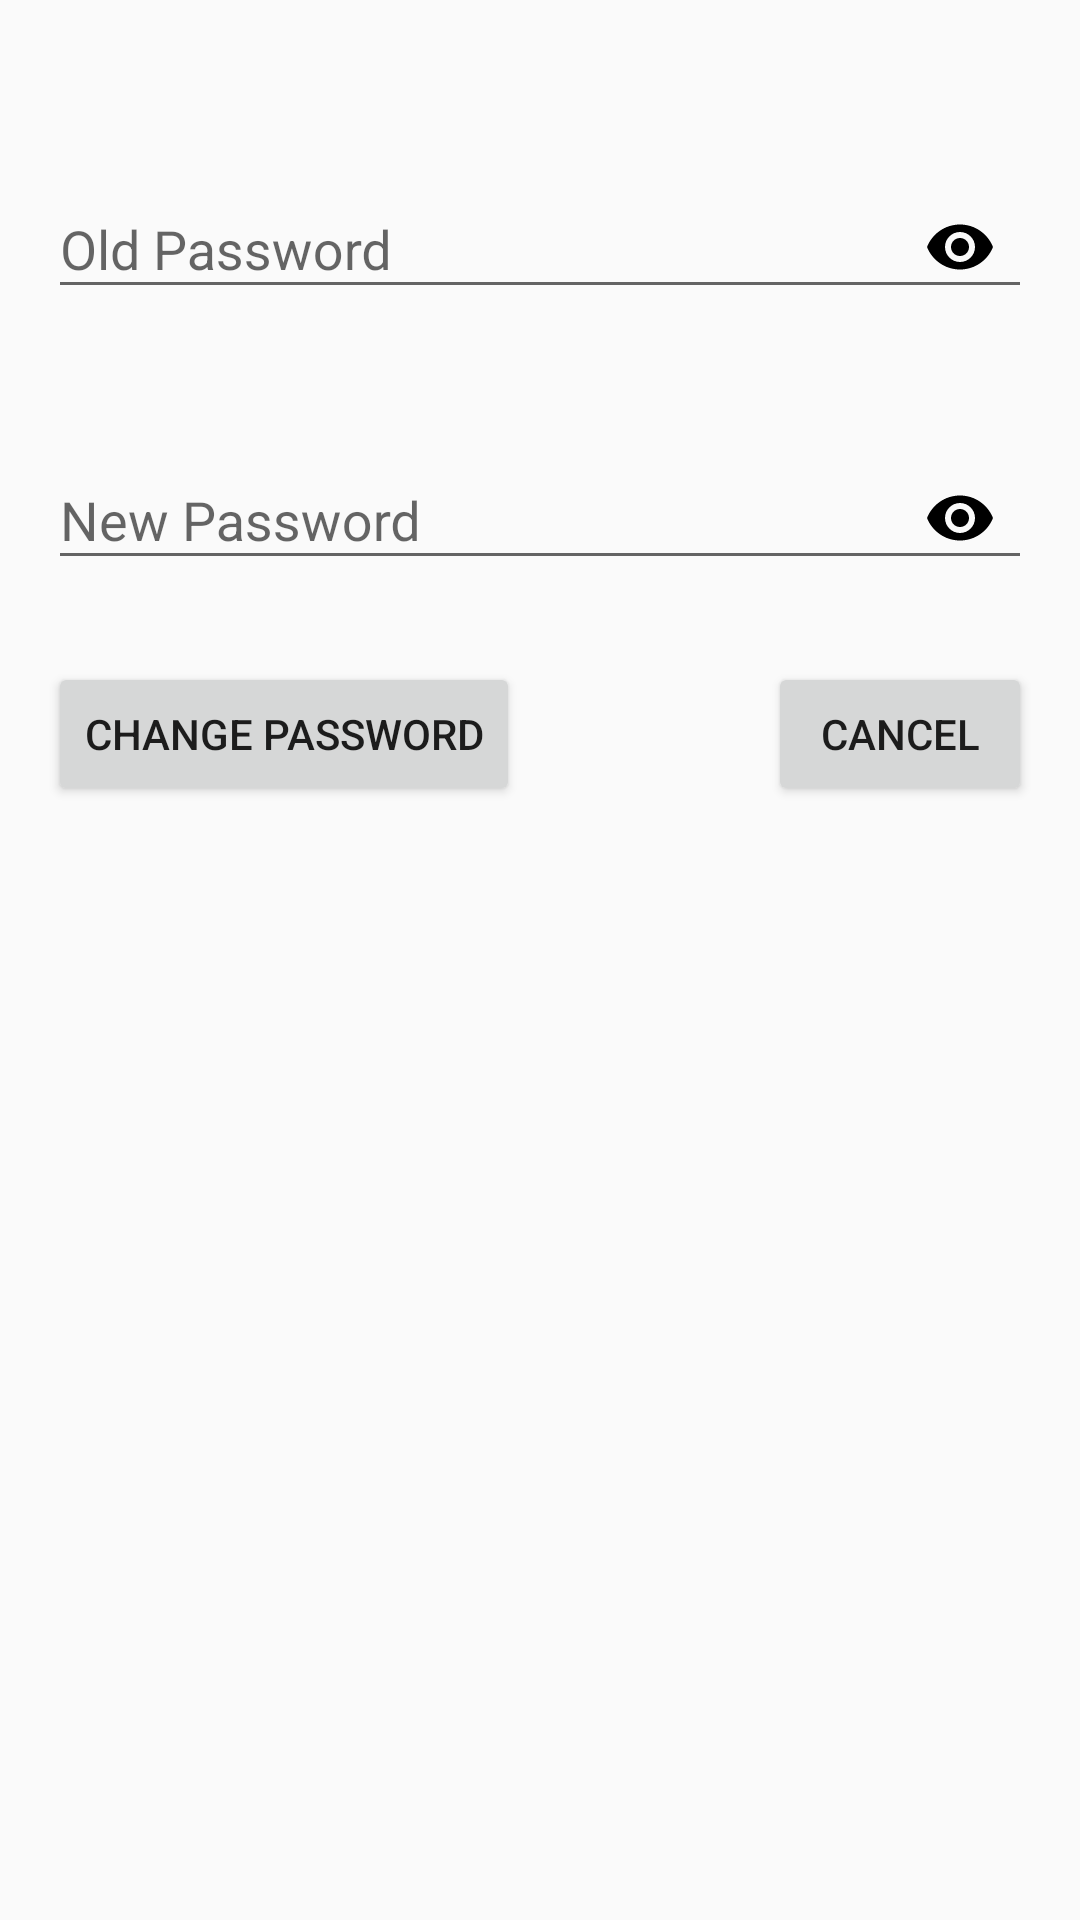

Layout XML and referenced resources for this Android screen:
<!-- AndroidManifest.xml: application theme AppTheme -->
<!-- res/layout/dialog_change_password.xml -->
<?xml version="1.0" encoding="utf-8"?>
<RelativeLayout xmlns:android="http://schemas.android.com/apk/res/android"
                xmlns:app="http://schemas.android.com/apk/res-auto"
                android:orientation="vertical"
                android:layout_width="match_parent"
                android:layout_height="match_parent"
                android:padding="@dimen/activity_horizontal_margin">


    <android.support.design.widget.TextInputLayout
            android:id="@+id/ti_old_password"
            android:layout_width="match_parent"
            android:layout_height="wrap_content"
            android:layout_marginTop="@dimen/child_margin_top"
            app:passwordToggleEnabled="true"
            app:passwordToggleTint="@color/black">

        <EditText
                android:id="@+id/et_old_password"
                android:layout_width="match_parent"
                android:layout_height="wrap_content"
                android:hint="@string/old_password"
                android:inputType="textPassword"
                android:textColor="@color/black" />

    </android.support.design.widget.TextInputLayout>

    <android.support.design.widget.TextInputLayout
            android:id="@+id/ti_new_password"
            android:layout_width="match_parent"
            android:layout_height="wrap_content"
            android:layout_below="@+id/ti_old_password"
            android:layout_marginTop="@dimen/child_margin_top"
            app:passwordToggleEnabled="true"
            app:passwordToggleTint="@color/black">

        <EditText
                android:id="@+id/et_new_password"
                android:layout_width="match_parent"
                android:layout_height="wrap_content"
                android:hint="@string/new_password"
                android:inputType="textPassword"
                android:textColor="@color/black"/>

    </android.support.design.widget.TextInputLayout>

    <Button
            android:id="@+id/btn_change_password"
            android:layout_width="wrap_content"
            android:layout_height="wrap_content"
            android:layout_below="@id/ti_new_password"
            android:layout_alignParentStart="true"
            android:text="@string/change_password"
            android:layout_marginTop="@dimen/button_margin"
          />

    <Button
            android:id="@+id/btn_cancel"
            android:layout_width="wrap_content"
            android:layout_height="wrap_content"
            android:layout_below="@id/ti_new_password"
            android:text="@string/cancel"
            android:layout_alignParentEnd="true"
            android:layout_marginTop="@dimen/button_margin"
      />

    <TextView
            android:id="@+id/tv_message"
            android:visibility="gone"
            android:layout_below="@+id/btn_change_password"
            android:layout_centerHorizontal="true"
            android:textColor="@android:color/holo_red_dark"
            android:layout_width="wrap_content"
            android:layout_height="wrap_content" />

    <ProgressBar
            style="@style/Base.Widget.AppCompat.ProgressBar"
            android:id="@+id/progress"
            android:visibility="gone"
            android:layout_width="match_parent"
            android:layout_height="wrap_content"
            android:layout_marginTop="@dimen/button_margin"
            android:layout_marginBottom="@dimen/button_margin"
            android:indeterminate="true"
            android:layout_below="@+id/tv_message"/>

</RelativeLayout>
<!-- resources referenced by this layout -->
<resources>
  <color name="black">#000000</color>
  <dimen name="activity_horizontal_margin">16dp</dimen>
  <dimen name="button_margin">24dp</dimen>
  <dimen name="child_margin_top">24dp</dimen>
  <string name="cancel">Cancel</string>
  <string name="change_password">Change Password</string>
  <string name="new_password">New Password</string>
  <string name="old_password">Old Password</string>
  <style name="AppTheme" parent="Theme.AppCompat.Light.NoActionBar">
          
          <item name="colorPrimary">@color/colorPrimary</item>
          <item name="colorPrimaryDark">@color/colorPrimaryDark</item>
          <item name="colorAccent">@color/colorAccent</item>
      </style>
  <color name="colorPrimary">#1de9b6</color>
  <color name="colorPrimaryDark">#004d40</color>
  <color name="colorAccent">#1de9b6</color>
</resources>
